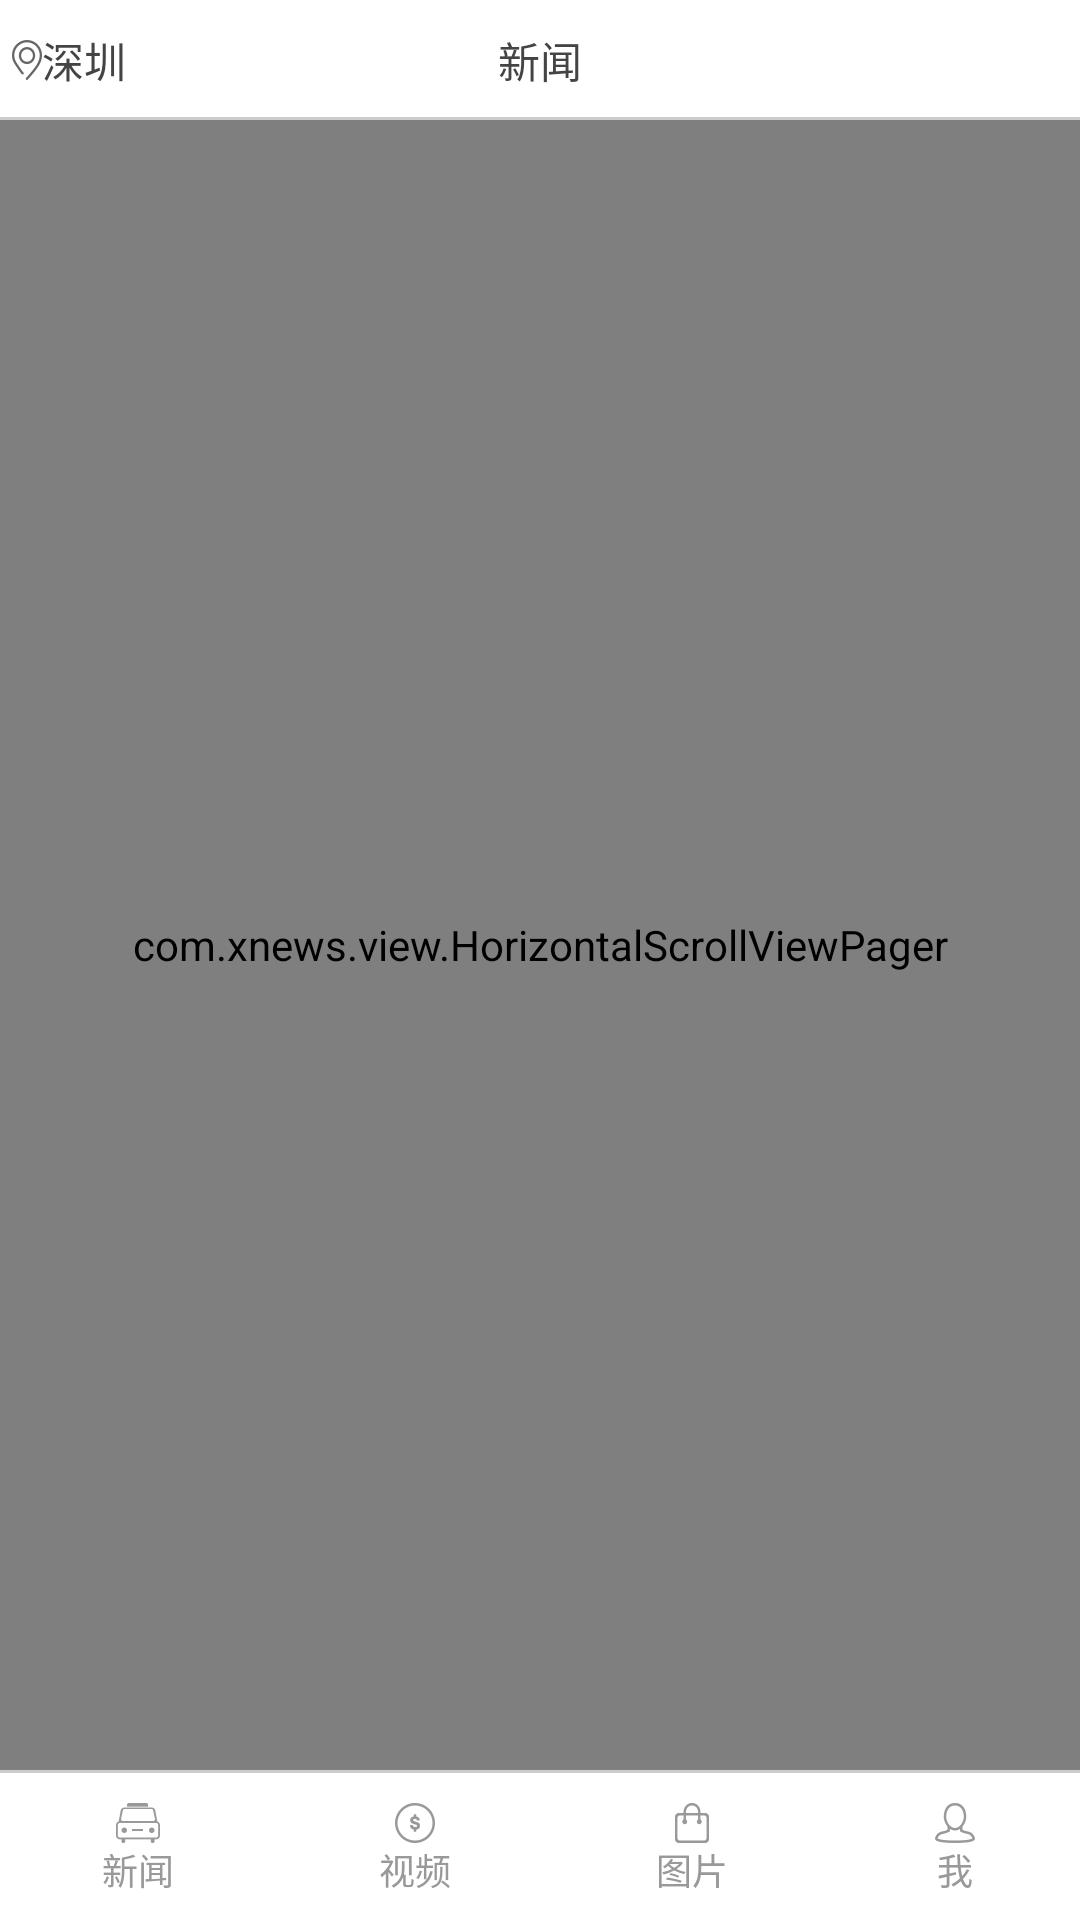

Layout XML and referenced resources for this Android screen:
<!-- AndroidManifest.xml: activity theme android:Theme.Light.NoTitleBar -->
<!-- res/layout/activity_main.xml -->
<?xml version="1.0" encoding="utf-8"?>
<RelativeLayout xmlns:android="http://schemas.android.com/apk/res/android"
    android:layout_width="match_parent"
    android:layout_height="match_parent">

    <RelativeLayout
        android:id="@+id/rl_main_top"
        android:layout_width="match_parent"
        android:layout_height="40dp"
        android:background="@color/bg_white">

        <include layout="@layout/layout_main_top" />

    </RelativeLayout>


    <RelativeLayout
        android:id="@+id/ll_tab"
        android:layout_width="match_parent"
        android:layout_height="50dp"
        android:layout_alignParentBottom="true">

        <View
            android:id="@+id/view2"
            android:layout_width="match_parent"
            android:layout_height="1dp"
            android:layout_alignParentTop="true"
            android:background="@color/graylight" />

        <RadioGroup
            android:id="@+id/rg_home_bottom"
            android:layout_width="match_parent"
            android:layout_height="match_parent"
            android:layout_below="@+id/view2"
            android:layout_centerInParent="true"
            android:orientation="horizontal">

            <RadioButton
                android:id="@+id/rb_bottombar_ordercar"
                style="@style/bottombar"
                android:layout_gravity="center"
                android:layout_marginTop="1dp"
                android:drawableTop="@drawable/style_btn_ordercar_bottom"
                android:text="新闻"
                android:textColor="@color/bottom_text_default"
                android:textSize="12sp" />

            <RadioButton
                android:id="@+id/rb_bottombar_parkadress"
                style="@style/bottombar"
                android:layout_gravity="center"
                android:layout_marginTop="1dp"
                android:drawableTop="@drawable/style_btn_make_money_bottom"
                android:text="视频"
                android:textColor="@color/bottom_text_default"
                android:textSize="12sp" />

            <RadioButton
                android:id="@+id/rb_bottombar_mycount"
                style="@style/bottombar"
                android:layout_gravity="center"
                android:layout_marginTop="1dp"
                android:drawableTop="@drawable/style_btn_mall_maket_bottom"
                android:text="图片"
                android:textColor="@color/bottom_text_default"
                android:textSize="12sp" />

            <RadioButton
                android:id="@+id/rb_bottombar_contact"
                style="@style/bottombar"
                android:layout_gravity="center"
                android:layout_marginTop="1dp"
                android:checked="false"
                android:drawableTop="@drawable/style_btn_mine_bottom"
                android:text="我"
                android:textColor="@color/bottom_text_default"
                android:textSize="12sp" />
        </RadioGroup>

    </RelativeLayout>

    <com.xnews.view.HorizontalScrollViewPager
        android:id="@+id/viewpager_content"
        android:layout_width="match_parent"
        android:layout_height="match_parent"
        android:layout_above="@+id/ll_tab"
        android:layout_below="@+id/rl_main_top" />
</RelativeLayout>
<!-- res/layout/layout_main_top.xml (included above) -->
<?xml version="1.0" encoding="utf-8"?>
<RelativeLayout xmlns:android="http://schemas.android.com/apk/res/android"
    android:layout_width="match_parent"
    android:layout_height="match_parent"
    android:background="@color/bg_white">

    <TextView
        android:id="@+id/tv_main_address"
        android:layout_width="wrap_content"
        android:layout_height="40dp"
        android:layout_alignParentLeft="true"
        android:layout_centerVertical="true"
        android:drawableLeft="@drawable/icon_address"
        android:gravity="center_vertical"
        android:paddingLeft="4dp"
        android:text="深圳"
        android:textColor="#444444"
        android:textSize="14sp" />

    <TextView
        android:id="@+id/tv_main_title"
        android:layout_width="wrap_content"
        android:layout_height="40dp"
        android:layout_centerInParent="true"
        android:gravity="center"
        android:text="新闻"
        android:textColor="#444444"
        android:textSize="14sp" />

    <View
        android:id="@+id/view"
        android:layout_width="match_parent"
        android:layout_height="1dp"
        android:layout_alignParentBottom="true"
        android:background="@color/graylight" />

</RelativeLayout>
<!-- resources referenced by this layout -->
<resources>
  <color name="bg_white">#FFFFFF</color>
  <color name="bottom_text_default">#999999</color>
  <color name="graylight">#cccccc</color>
  <!-- drawable icon_address: png bitmap (drawable-xxhdpi, 4047 bytes) -->
  <!-- drawable style_btn_make_money_bottom (drawable) -->
  <?xml version="1.0" encoding="utf-8"?>
  <selector xmlns:android="http://schemas.android.com/apk/res/android">
  <item android:drawable="@drawable/make_money" android:state_checked="false"/>
  <item android:drawable="@drawable/make_money_press" android:state_checked="true"/>
  </selector>
  <!-- drawable style_btn_mall_maket_bottom (drawable) -->
  <?xml version="1.0" encoding="utf-8"?>
  <selector xmlns:android="http://schemas.android.com/apk/res/android">
      <item android:drawable="@drawable/mall_market" android:state_checked="false"/>
      <item android:drawable="@drawable/mall_market_press" android:state_checked="true"/>
  </selector>
  <!-- drawable style_btn_mine_bottom (drawable) -->
  <?xml version="1.0" encoding="utf-8"?>
  <selector xmlns:android="http://schemas.android.com/apk/res/android">
      <item android:drawable="@drawable/mine" android:state_checked="false"/>
      <item android:drawable="@drawable/mine_press" android:state_checked="true"/>
  </selector>
  <!-- drawable style_btn_ordercar_bottom (drawable) -->
  <?xml version="1.0" encoding="utf-8"?>
  <selector xmlns:android="http://schemas.android.com/apk/res/android">
      <item android:drawable="@drawable/order_car" android:state_checked="false"/>
      <item android:drawable="@drawable/order_car_press" android:state_checked="true"/>
  </selector>
  <style name="bottombar">
          <item name="android:layout_width">wrap_content</item>
          <item name="android:layout_weight">1</item>
          <item name="android:layout_height">wrap_content</item>
          <item name="android:button">@null</item>
  
          
          <item name="android:gravity">center</item>
      </style>
  <!-- drawable make_money: png bitmap (drawable-xxhdpi, 1233 bytes) -->
  <!-- drawable make_money_press: png bitmap (drawable-xxhdpi, 1233 bytes) -->
  <!-- drawable mall_market: png bitmap (drawable-xxhdpi, 836 bytes) -->
  <!-- drawable mall_market_press: png bitmap (drawable-xxhdpi, 836 bytes) -->
  <!-- drawable mine: png bitmap (drawable-xxhdpi, 1432 bytes) -->
  <!-- drawable mine_press: png bitmap (drawable-xxhdpi, 1432 bytes) -->
  <!-- drawable order_car: png bitmap (drawable-xxhdpi, 950 bytes) -->
  <!-- drawable order_car_press: png bitmap (drawable-xxhdpi, 950 bytes) -->
</resources>
